Run: headless pygame with SDL's dummy video driver; simulated clock (each Clock.tick advances the game by its frame time, no real sleeping); random seed 0; keys injected as events and as key.get_pressed() state; no mouse input.
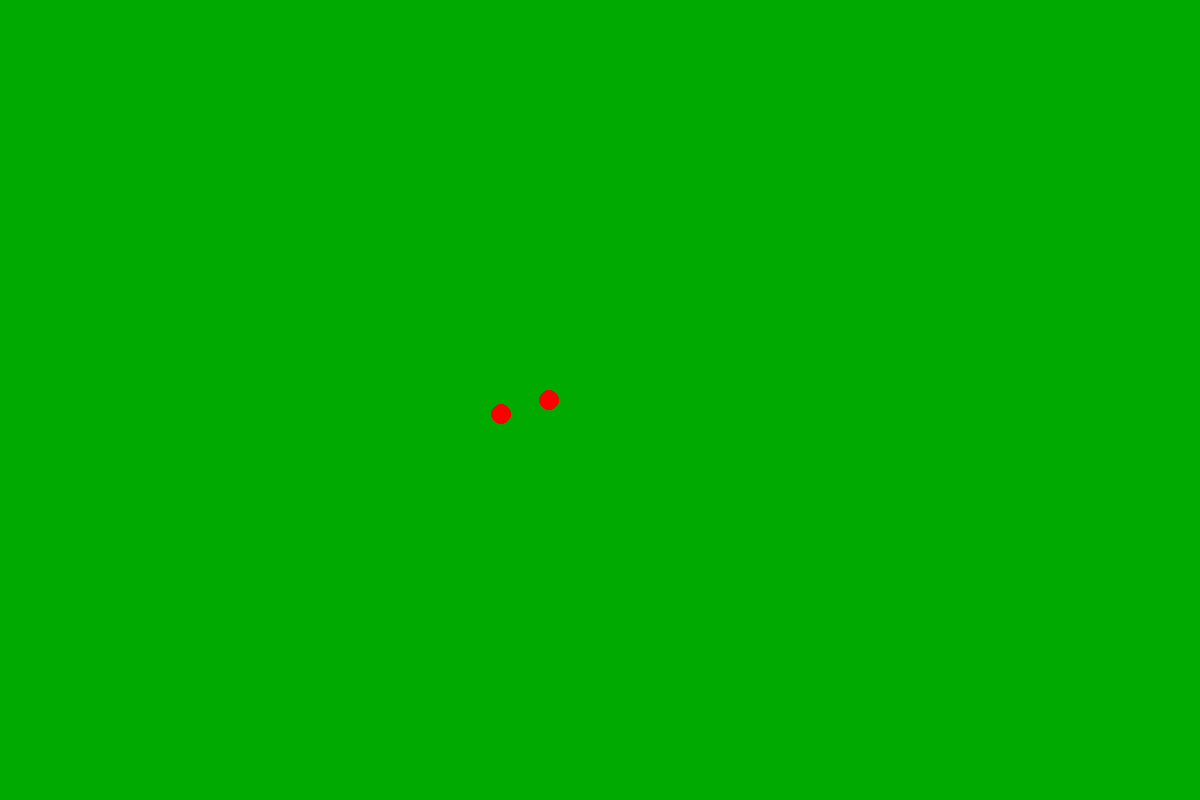
Frame 1 of 4 · flips 1–60 · no input
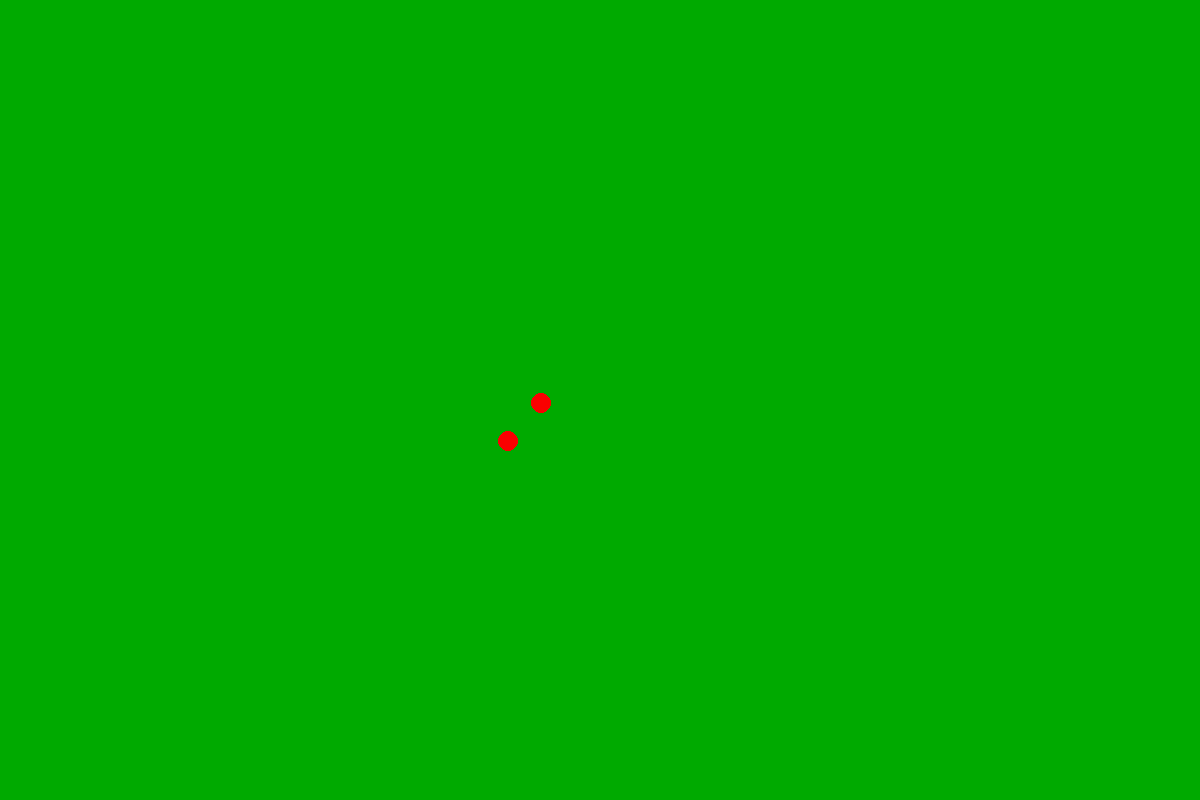
Frame 2 of 4 · flips 61–180 · tapped SPACE, RETURN · held RIGHT (→), D
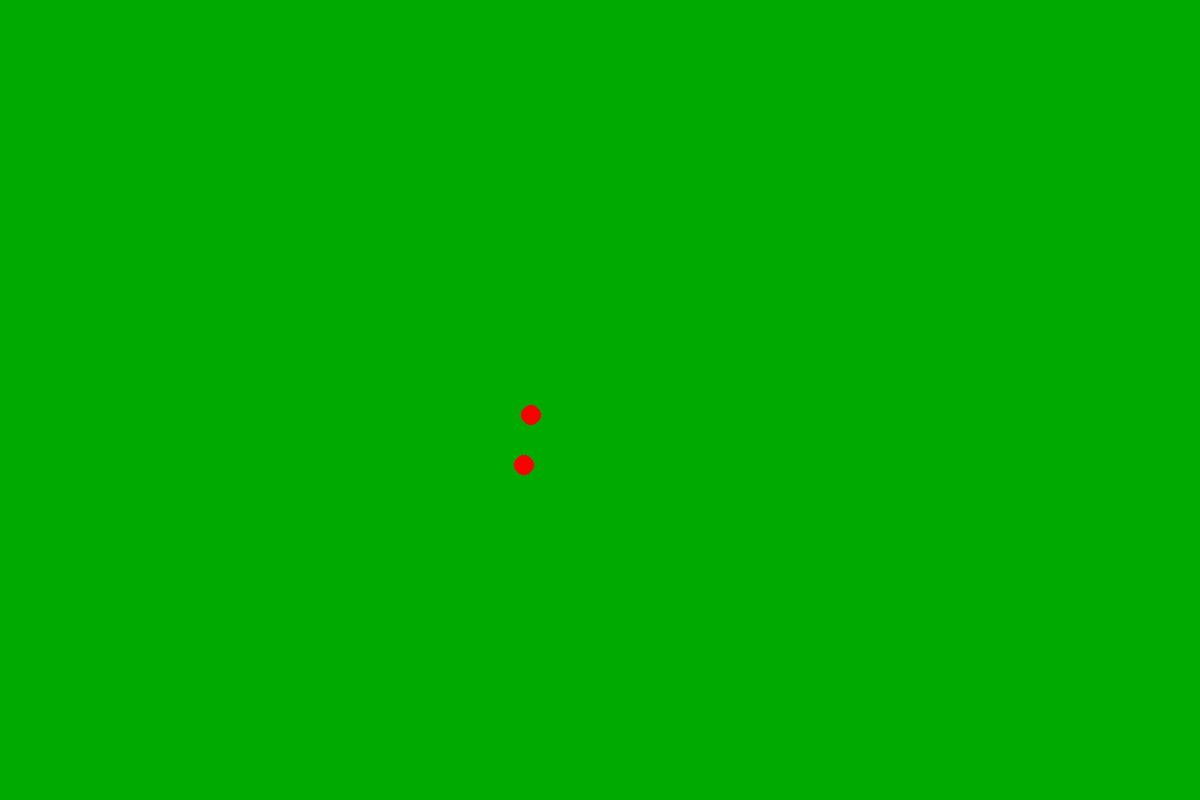
Frame 3 of 4 · flips 181–300 · held DOWN (↓), S
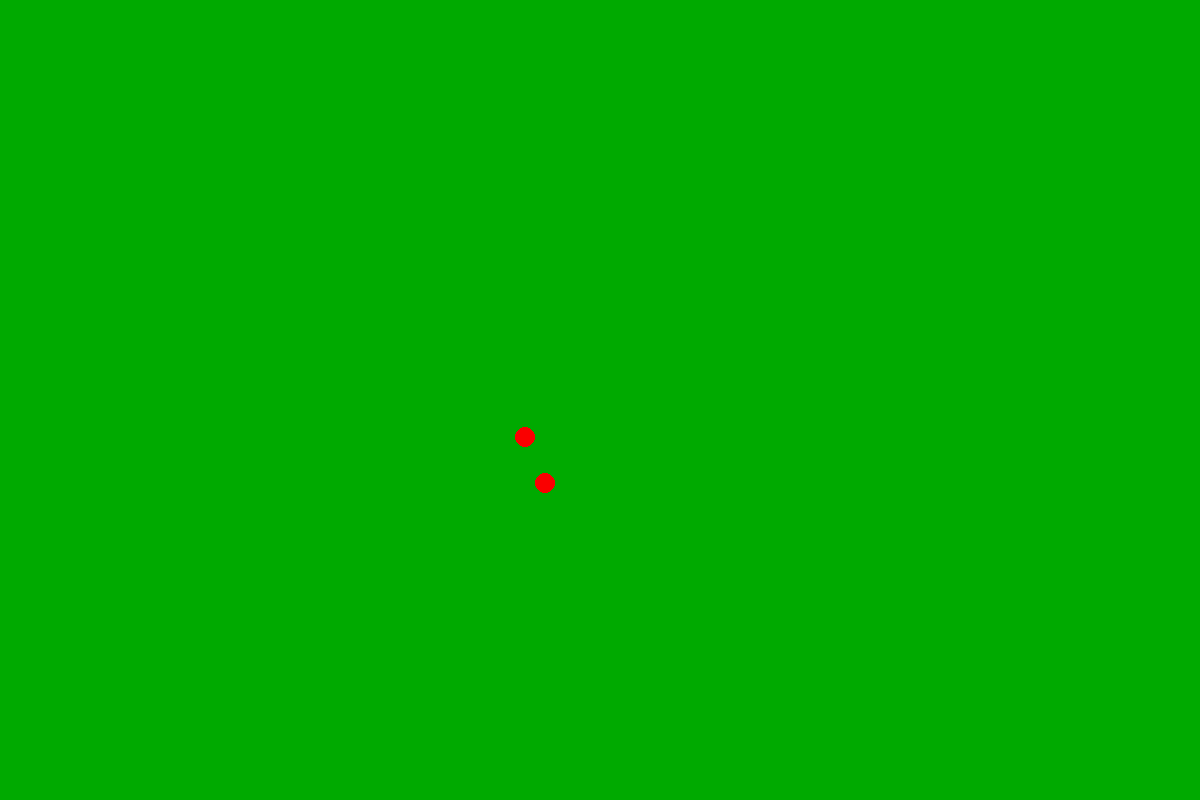
Frame 4 of 4 · flips 301–420 · held LEFT (←), A, UP (↑), W

The pygame program that drew these frames:

import pygame
import math



def circle_point(radius, center, n, point_number, omega, t):
    return center[0] + radius * math.cos(2 * math.pi / n * point_number + omega * t), center[1] + radius * math.sin(2 * math.pi / n * point_number + omega * t)



def main():
    t = 0
    shape = width, height = (1200, 800)
    pygame.init()
    screen = pygame.display.set_mode(shape)
    running = True

    clock = pygame.time.Clock()
    while running:
        clock.tick(40)
        for event in pygame.event.get():
            if event.type == pygame.QUIT:
                running = False
        screen.fill((0, 170, 0))
        t += 0.1
        p0 = (width // 2, height // 2)
        p1 = circle_point(center=p0, n=7, point_number=0, omega=0.5, t=t, radius=100)
        pygame.draw.circle(surface=screen, center=p1, color=(250, 0, 0), radius=10)
        p2 = circle_point(center=p1, n=7, point_number=0, omega=1, t=t, radius=50)
        pygame.draw.circle(surface=screen, center=p2, color=(250, 0, 0), radius=10)
        pygame.display.update()
    pygame.quit()


if __name__ == "__main__":
    main()
